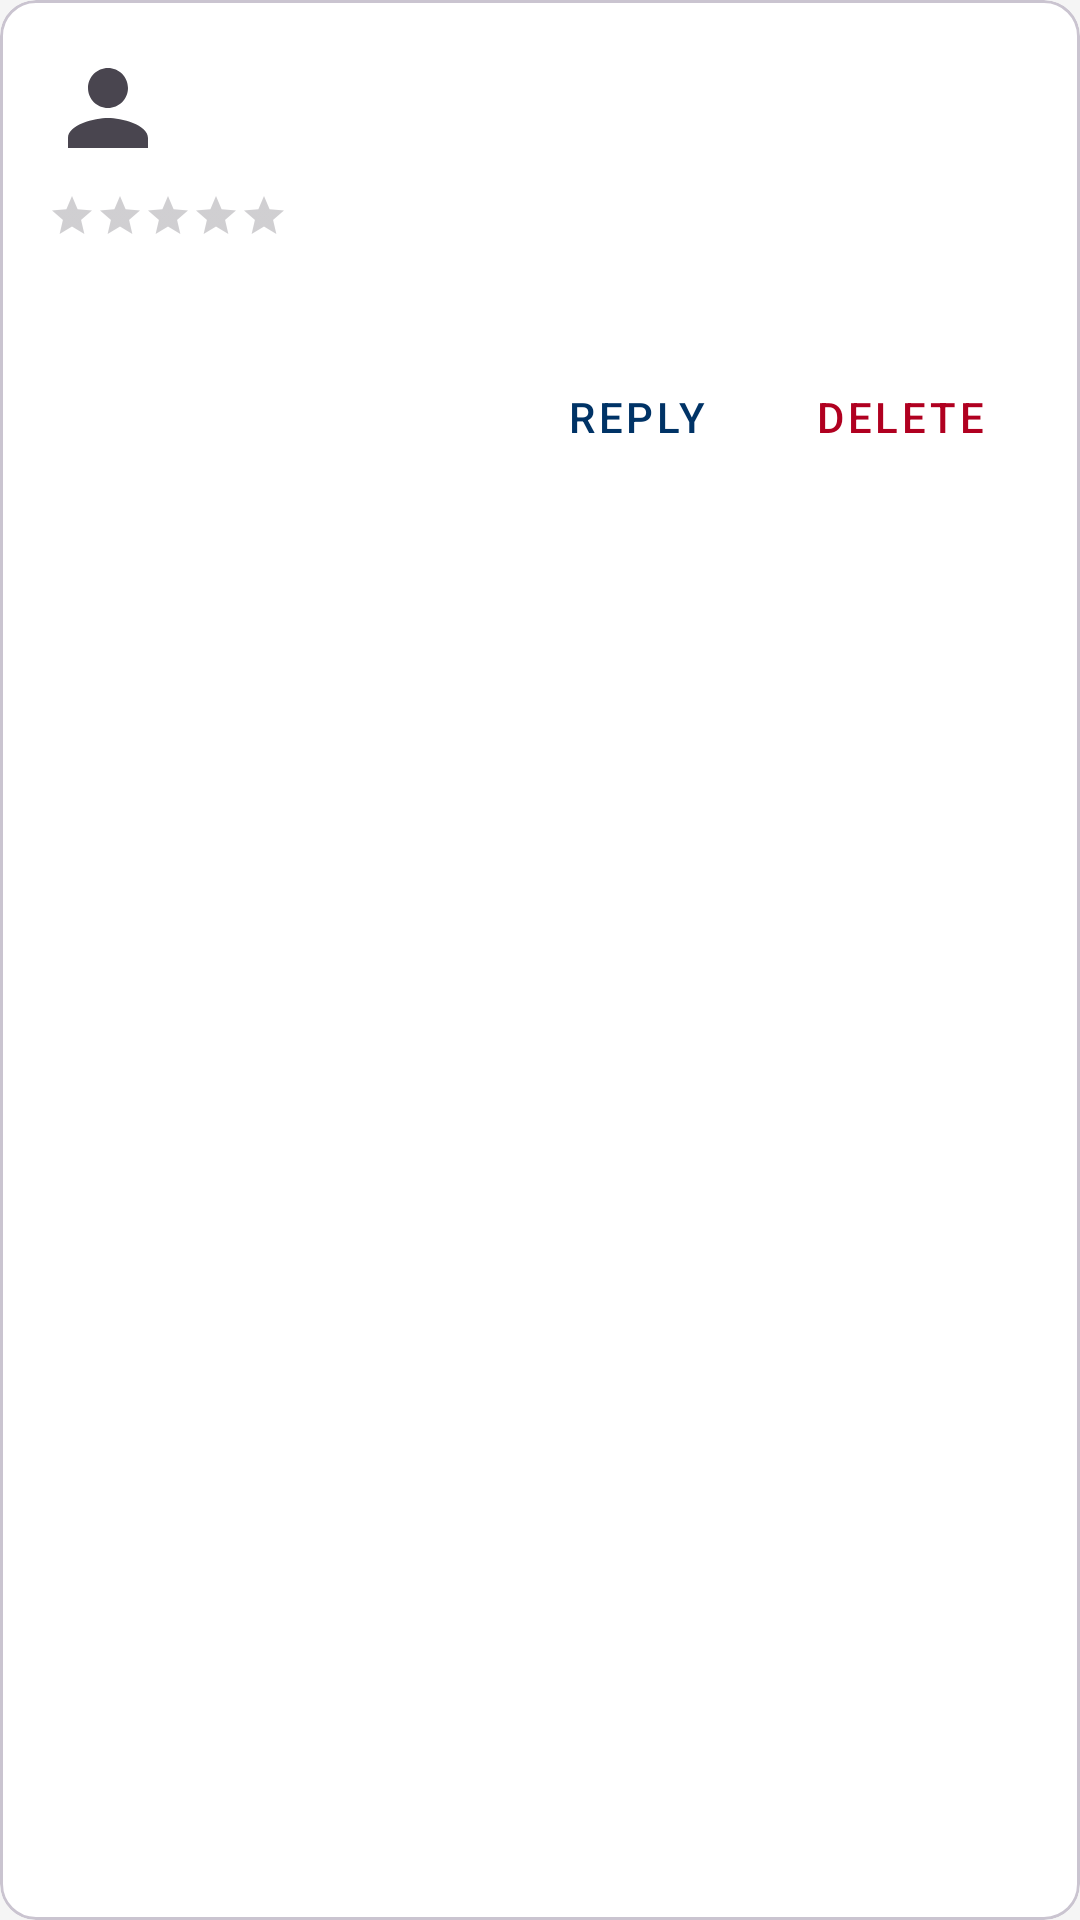

Android layout source for this screen:
<!-- AndroidManifest.xml: application theme Theme.ShopEase2 -->
<!-- res/layout/review_management_item.xml -->
<?xml version="1.0" encoding="utf-8"?>
<com.google.android.material.card.MaterialCardView xmlns:android="http://schemas.android.com/apk/res/android"
    xmlns:app="http://schemas.android.com/apk/res-auto"
    xmlns:tools="http://schemas.android.com/tools"
    android:layout_width="match_parent"
    android:layout_height="wrap_content"
    android:layout_marginStart="8dp"
    android:layout_marginTop="4dp"
    android:layout_marginEnd="8dp"
    android:layout_marginBottom="4dp">

    <androidx.constraintlayout.widget.ConstraintLayout
        android:layout_width="match_parent"
        android:layout_height="wrap_content"
        android:padding="16dp">

        <ImageView
            android:id="@+id/review_author_image"
            android:layout_width="40dp"
            android:layout_height="40dp"
            android:src="@drawable/ic_person"
            app:layout_constraintStart_toStartOf="parent"
            app:layout_constraintTop_toTopOf="parent" />

        <TextView
            android:id="@+id/review_author_name"
            android:layout_width="0dp"
            android:layout_height="wrap_content"
            android:layout_marginStart="16dp"
            android:textAppearance="?attr/textAppearanceSubtitle1"
            android:textStyle="bold"
            app:layout_constraintEnd_toEndOf="parent"
            app:layout_constraintStart_toEndOf="@+id/review_author_image"
            app:layout_constraintTop_toTopOf="@+id/review_author_image"
            tools:text="Alex" />

        <RatingBar
            android:id="@+id/review_rating"
            style="?android:attr/ratingBarStyleSmall"
            android:layout_width="wrap_content"
            android:layout_height="wrap_content"
            android:layout_marginTop="8dp"
            android:numStars="5"
            android:stepSize="0.1"
            app:layout_constraintStart_toStartOf="parent"
            app:layout_constraintTop_toBottomOf="@+id/review_author_image" />

        <TextView
            android:id="@+id/review_title"
            android:layout_width="0dp"
            android:layout_height="wrap_content"
            android:layout_marginStart="8dp"
            android:textAppearance="?attr/textAppearanceBody1"
            android:textStyle="bold"
            app:layout_constraintBottom_toBottomOf="@+id/review_rating"
            app:layout_constraintStart_toEndOf="@+id/review_rating"
            app:layout_constraintTop_toTopOf="@+id/review_rating"
            tools:text="Great sound!" />

        <TextView
            android:id="@+id/review_date"
            android:layout_width="wrap_content"
            android:layout_height="wrap_content"
            android:textAppearance="?attr/textAppearanceCaption"
            app:layout_constraintBottom_toBottomOf="@+id/review_author_name"
            app:layout_constraintEnd_toEndOf="parent"
            tools:text="May 17, 2024" />

        <TextView
            android:id="@+id/review_comment"
            android:layout_width="0dp"
            android:layout_height="wrap_content"
            android:layout_marginTop="8dp"
            android:textAppearance="?attr/textAppearanceBody2"
            app:layout_constraintEnd_toEndOf="parent"
            app:layout_constraintStart_toStartOf="parent"
            app:layout_constraintTop_toBottomOf="@+id/review_rating"
            tools:text="These headphones are amazing. The sound quality is top-notch, and they are very comfortable to wear for long periods. Highly recommended!" />

        <LinearLayout
            android:layout_width="wrap_content"
            android:layout_height="wrap_content"
            android:layout_marginTop="8dp"
            app:layout_constraintEnd_toEndOf="parent"
            app:layout_constraintTop_toBottomOf="@+id/review_comment">

            <Button
                android:id="@+id/reply_button"
                style="@style/Widget.MaterialComponents.Button.TextButton"
                android:layout_width="wrap_content"
                android:layout_height="wrap_content"
                android:text="Reply" />

            <Button
                android:id="@+id/delete_button"
                style="@style/Widget.MaterialComponents.Button.TextButton"
                android:layout_width="wrap_content"
                android:layout_height="wrap_content"
                android:text="Delete"
                android:textColor="?attr/colorError" />

        </LinearLayout>

    </androidx.constraintlayout.widget.ConstraintLayout>

</com.google.android.material.card.MaterialCardView>
<!-- resources referenced by this layout -->
<resources>
  <!-- drawable ic_person (drawable) -->
  <vector xmlns:android="http://schemas.android.com/apk/res/android"
      android:width="24dp"
      android:height="24dp"
      android:viewportWidth="24.0"
      android:viewportHeight="24.0"
      android:tint="?attr/colorControlNormal">  
      <path
          android:fillColor="@android:color/white"
          android:pathData="M12,12c2.21,0 4,-1.79 4,-4s-1.79,-4 -4,-4 -4,1.79 -4,4 1.79,4 4,4zm0,2c-2.67,0 -8,1.34 -8,4v2h16v-2c0,-2.66 -5.33,-4 -8,-4z" />
  </vector>
  <style name="Theme.ShopEase2" parent="Base.Theme.ShopEase2" />
  <style name="Base.Theme.ShopEase2" parent="Theme.Material3.DayNight.NoActionBar">
          
          <item name="colorPrimary">@color/colorPrimary</item>
          <item name="colorOnPrimary">@color/colorOnPrimary</item>
          <item name="colorPrimaryContainer">@color/colorPrimary</item>
          <item name="colorOnPrimaryContainer">@color/colorOnPrimary</item>
  
          
          <item name="colorSecondary">@color/colorSecondary</item>
          <item name="colorOnSecondary">@color/colorOnSecondary</item>
          <item name="colorSecondaryContainer">@color/colorSecondary</item>
          <item name="colorOnSecondaryContainer">@color/colorOnSecondary</item>
  
          
          <item name="android:colorBackground">@color/colorBackground</item>
          <item name="colorOnBackground">@color/colorOnBackground</item>
          <item name="colorSurface">@color/colorSurface</item>
          <item name="colorOnSurface">@color/colorOnSurface</item>
  
          
          <item name="colorError">@color/colorError</item>
          <item name="colorOnError">@color/colorOnError</item>
  
          
          <item name="shapeAppearanceSmallComponent">@style/ShapeAppearance.ShopEase.SmallComponent</item>
          <item name="shapeAppearanceMediumComponent">@style/ShapeAppearance.ShopEase.MediumComponent</item>
          <item name="shapeAppearanceLargeComponent">@style/ShapeAppearance.ShopEase.LargeComponent</item>
      </style>
  <color name="colorPrimary">#003366</color>
  <color name="colorOnPrimary">#FFFFFF</color>
  <color name="colorSecondary">#FF6600</color>
  <color name="colorOnSecondary">#FFFFFF</color>
  <color name="colorBackground">#F5F5F5</color>
  <color name="colorOnBackground">#1C1C1E</color>
  <color name="colorSurface">#FFFFFF</color>
  <color name="colorOnSurface">#1C1C1E</color>
  <color name="colorError">#B00020</color>
  <color name="colorOnError">#FFFFFF</color>
  <style name="ShapeAppearance.ShopEase.SmallComponent" parent="ShapeAppearance.Material3.SmallComponent">
          <item name="cornerFamily">rounded</item>
          <item name="cornerSize">8dp</item>
      </style>
  <style name="ShapeAppearance.ShopEase.MediumComponent" parent="ShapeAppearance.Material3.MediumComponent">
          <item name="cornerFamily">rounded</item>
          <item name="cornerSize">16dp</item>
      </style>
  <style name="ShapeAppearance.ShopEase.LargeComponent" parent="ShapeAppearance.Material3.LargeComponent">
          <item name="cornerFamily">rounded</item>
          <item name="cornerSize">24dp</item>
      </style>
</resources>
